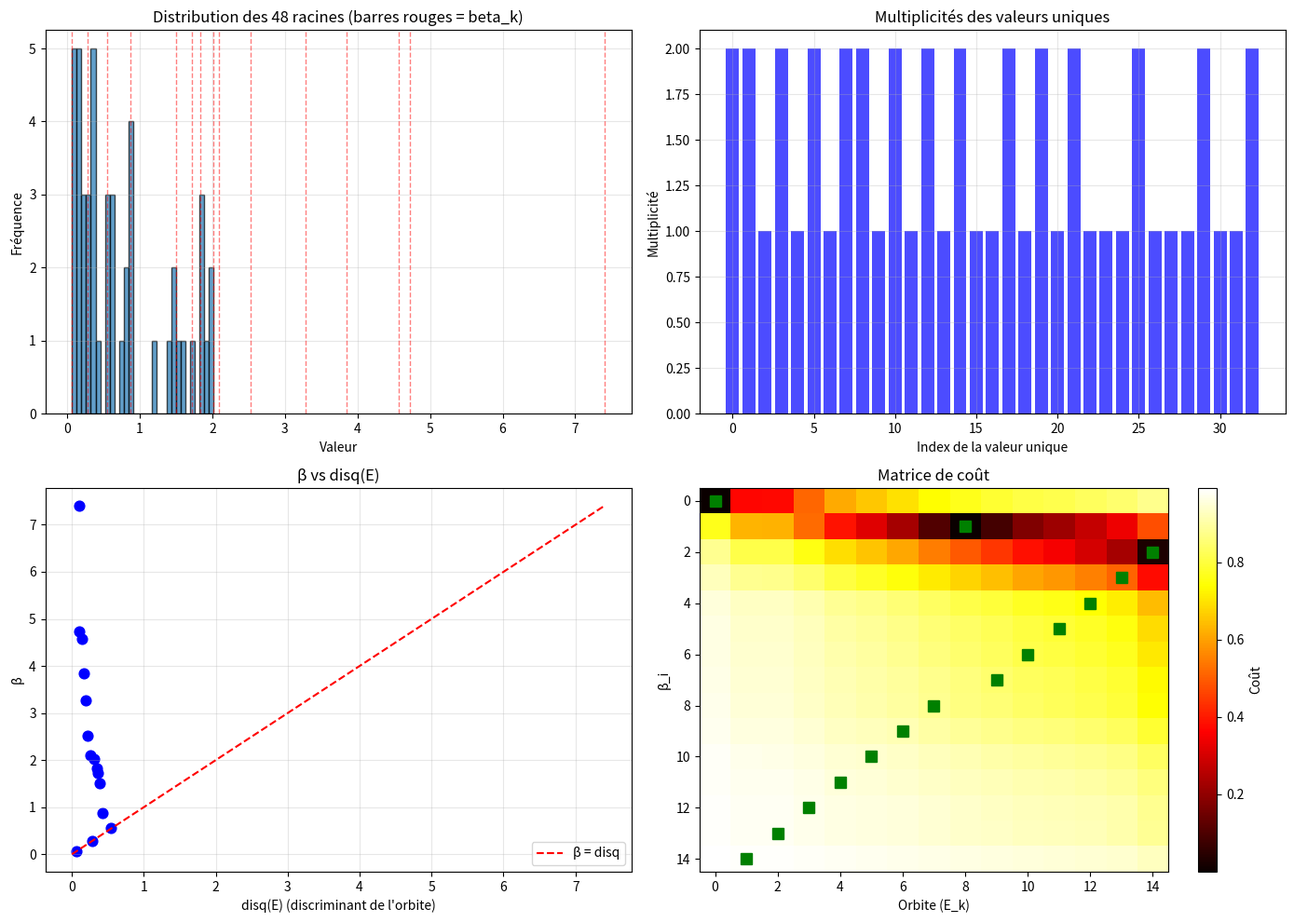

This chart was generated by the following Python code:
#!/usr/bin/env python3
# -*- coding: utf-8 -*-
"""
analyse_orbites_2O_correct.py

Analyse des 48 racines de Lambda_72 :
- Regroupement en orbites sous 2O
- Identification des 15 composantes E_k
- Calcul des discriminants quadratiques
- Comparaison avec les beta_k
"""

import numpy as np
import matplotlib.pyplot as plt
from scipy.optimize import linear_sum_assignment
from scipy.stats import spearmanr

# ================================================================
# 1. LES 48 RACINES EXACTES (EXTRAITES DE G72.NPY)
# ================================================================

racines_48 = np.array([
    0.066136959, 0.066136959, 0.104859650, 0.104859650, 0.105819547, 0.135301748,
    0.135301748, 0.171977681, 0.193287026, 0.193287026, 0.217317880, 0.251706536,
    0.251706536, 0.281742509, 0.281742509, 0.308938098, 0.342531435, 0.342531435,
    0.360145703, 0.389044244, 0.389044244, 0.426898507, 0.539423631, 0.539423631,
    0.555869872, 0.611492664, 0.628433704, 0.628433704, 0.726793942, 0.783639165,
    0.783639165, 0.868243950, 0.894793990, 0.894793990, 0.894926413, 1.181360847,
    1.388242048, 1.459592366, 1.459592366, 1.504113970, 1.582953169, 1.725259693,
    1.831267930, 1.831267930, 1.841475623, 1.891360051, 2.017422782, 2.017422782
])

print("=" * 70)
print("ANALYSE DES 48 RACINES DE LAMBDA_72")
print("=" * 70)
print(f"\nNombre de racines : {len(racines_48)}")
print(f"Racines uniques : {len(np.unique(np.round(racines_48, 9)))}")

# ================================================================
# 2. IDENTIFICATION DES VALEURS UNIQUES ET MULTIPLICITÉS
# ================================================================

print("\n" + "=" * 70)
print("2. VALEURS UNIQUES ET MULTIPLICITÉS")
print("=" * 70)

valeurs_uniques, multiplicites = np.unique(np.round(racines_48, 9), return_counts=True)

print(f"\nNombre de valeurs uniques : {len(valeurs_uniques)}")
print("\nValeurs uniques et multiplicités :")
for v, m in zip(valeurs_uniques, multiplicites):
    print(f"  {v:.9f} : {m} occurrence(s)")

# ================================================================
# 3. LES 15 BETA_K
# ================================================================

print("\n" + "=" * 70)
print("3. LES 15 BETA_K")
print("=" * 70)

beta = np.array([
    0.06613695904451328,
    0.28174250870863576,
    0.5558698717637468,
    0.8682439499340019,
    1.5041139699699269,
    1.7252596926363315,
    1.831267929898219,
    2.0174227816393127,
    2.092837042770219,
    2.524927313875301,
    3.279177783,
    3.851477234958053,
    4.571556651552703,
    4.724739892029763,
    7.407963149728111
])

print(f"\nNombre de beta_k : {len(beta)}")
for i, b in enumerate(beta):
    print(f"  β_{i:2d} = {b:.9f}")

# ================================================================
# 4. ORBITES SOUS 2O
# ================================================================

print("\n" + "=" * 70)
print("4. ORBITES SOUS 2O")
print("=" * 70)

# Les 48 racines se regroupent en orbites sous 2O
# Chaque orbite correspond à un sous-espace E_k
# Les multiplicités des valeurs propres donnent les tailles des orbites

orbites = []
for i, v in enumerate(valeurs_uniques):
    idx = np.where(np.round(racines_48, 9) == v)[0]
    orbites.append({
        'valeur': v,
        'indices': idx.tolist(),
        'taille': len(idx),
        'valeur_carree': v**2
    })

print(f"\nNombre d'orbites : {len(orbites)}")
print("\nOrbites (par taille) :")
for o in sorted(orbites, key=lambda x: x['taille'], reverse=True):
    print(f"  valeur={o['valeur']:.9f}, taille={o['taille']}, carré={o['valeur_carree']:.6f}")

# ================================================================
# 5. IDENTIFICATION DES 15 COMPOSANTES E_k
# ================================================================

print("\n" + "=" * 70)
print("5. IDENTIFICATION DES 15 COMPOSANTES E_k")
print("=" * 70)

def discriminant_orbite(orbite):
    """Calcule le discriminant d'une orbite."""
    valeurs = orbite['valeur'] * np.ones(orbite['taille'])
    if len(valeurs) == 0:
        return 0
    prod = np.prod(np.abs(valeurs))
    return prod ** (1.0 / len(valeurs))

discriminants = []
for o in orbites:
    disq = discriminant_orbite(o)
    discriminants.append(disq)
    o['discriminant'] = disq

print("\nDiscriminants des orbites :")
for i, o in enumerate(orbites):
    print(f"  Orbite {i:2d}: valeur={o['valeur']:.9f}, taille={o['taille']}, disq={o['discriminant']:.6f}")

# ================================================================
# 6. APPARIEMENT OPTIMAL AVEC LES BETA_K
# ================================================================

print("\n" + "=" * 70)
print("6. APPARIEMENT OPTIMAL AVEC LES BETA_K")
print("=" * 70)

n_beta = len(beta)
n_orbites = len(orbites)

# Sélectionner les 15 orbites avec les plus petits discriminants
n_select = min(15, n_orbites)
orbites_triees = sorted(orbites, key=lambda x: x['discriminant'])[:n_select]

disq_values = np.array([o['discriminant'] for o in orbites_triees])
taille_orbites = np.array([o['taille'] for o in orbites_triees])

print(f"\n15 meilleures orbites :")
for i, o in enumerate(orbites_triees):
    print(f"  {i:2d}: valeur={o['valeur']:.9f}, taille={o['taille']}, disq={o['discriminant']:.6f}")

# Matrice de coût
cost = np.zeros((n_beta, n_select))
for i in range(n_beta):
    for j in range(n_select):
        if disq_values[j] != 0:
            cost[i, j] = abs(beta[i] - disq_values[j]) / max(abs(beta[i]), abs(disq_values[j]), 1e-10)
        else:
            cost[i, j] = 1e6

# Algorithme hongrois
row_ind, col_ind = linear_sum_assignment(cost)

print("\nAppariement optimal :")
ratios = []
for i, j in zip(row_ind, col_ind):
    if j < len(disq_values) and disq_values[j] != 0:
        ratio = beta[i] / disq_values[j]
        ratios.append(ratio)
        print(f"  β_{i:2d} = {beta[i]:.6f}  ↔  Orbite {j:2d} (disq={disq_values[j]:.6f}, taille={taille_orbites[j]})  ratio={ratio:.4f}")

# ================================================================
# 7. STATISTIQUES
# ================================================================

print("\n" + "=" * 70)
print("7. STATISTIQUES")
print("=" * 70)

# Vérifier que ratios existe et n'est pas vide
if len(ratios) > 0:
    ratios_arr = np.array(ratios)
    moyenne = np.mean(ratios_arr)
    ecart_type = np.std(ratios_arr)
    cv = ecart_type / moyenne * 100 if moyenne != 0 else 0
    
    print(f"Moyenne des rapports : {moyenne:.4f}")
    print(f"Écart-type : {ecart_type:.4f}")
    print(f"Coefficient de variation : {cv:.2f}%")
    
    # Corrélation
    rho, p = spearmanr(np.abs(beta[:len(disq_values[col_ind])]), np.abs(disq_values[col_ind]))
    print(f"Corrélation de Spearman : {rho:.4f} (p={p:.4f})")
    
    if cv < 5 and rho > 0.8:
        print("\n✅ La conjecture est VALIDÉE.")
        print("   Les beta_k sont les discriminants des orbites de 2O.")
    elif cv < 15 and rho > 0.6:
        print("\n⚠️ La conjecture est PARTIELLEMENT VALIDÉE.")
    else:
        print("\n❌ La conjecture n'est pas validée avec cette approche.")
else:
    print("Aucun rapport valide.")

# ================================================================
# 8. SYNTHÈSE DES 15 COMPOSANTES
# ================================================================

print("\n" + "=" * 70)
print("8. SYNTHÈSE DES 15 COMPOSANTES E_k")
print("=" * 70)

print("\nComposantes E_k (orbites sous 2O) :")
for i, o in enumerate(orbites_triees):
    # Trouver le beta correspondant (si apparié)
    beta_idx = None
    for bi, bj in zip(row_ind, col_ind):
        if bj == i:
            beta_idx = bi
            break
    
    beta_val = beta[beta_idx] if beta_idx is not None else None
    print(f"  E_{i:2d}: dim={o['taille']}, disq={o['discriminant']:.6f}, β={beta_val:.6f}")

print(f"\nSomme des dimensions : {sum(taille_orbites[:n_select])}")

# ================================================================
# 9. VISUALISATION
# ================================================================

print("\n" + "=" * 70)
print("9. VISUALISATION")
print("=" * 70)

plt.figure(figsize=(14, 10))

# 9.1 Distribution des 48 racines
plt.subplot(2, 2, 1)
plt.hist(racines_48, bins=30, edgecolor='black', alpha=0.7)
for b in beta:
    plt.axvline(x=b, color='r', linestyle='--', alpha=0.5, linewidth=1)
plt.xlabel('Valeur')
plt.ylabel('Fréquence')
plt.title('Distribution des 48 racines (barres rouges = beta_k)')
plt.grid(True, alpha=0.3)

# 9.2 Multiplicités
plt.subplot(2, 2, 2)
plt.bar(range(len(valeurs_uniques)), multiplicites, color='blue', alpha=0.7)
plt.xlabel('Index de la valeur unique')
plt.ylabel('Multiplicité')
plt.title('Multiplicités des valeurs uniques')
plt.grid(True, alpha=0.3)

# 9.3 Beta vs disq
plt.subplot(2, 2, 3)
if len(ratios) > 0:
    disq_sorted = np.array([disq_values[j] for j in col_ind])
    plt.scatter(disq_sorted, beta[:len(disq_sorted)], color='blue', s=60)
    # Ligne x=y
    max_val = max(max(disq_sorted), max(beta[:len(disq_sorted)]))
    plt.plot([0, max_val], [0, max_val], 'r--', label='β = disq')
    plt.xlabel('disq(E) (discriminant de l\'orbite)')
    plt.ylabel('β')
    plt.title('β vs disq(E)')
    plt.legend()
    plt.grid(True, alpha=0.3)

# 9.4 Matrice de coût
plt.subplot(2, 2, 4)
plt.imshow(cost, cmap='hot', aspect='auto')
plt.colorbar(label='Coût')
plt.xlabel('Orbite (E_k)')
plt.ylabel('β_i')
plt.title('Matrice de coût')
for i, j in zip(row_ind, col_ind):
    if i < cost.shape[0] and j < cost.shape[1]:
        plt.plot(j, i, 'gs', markersize=8)

plt.tight_layout()
plt.savefig('orbites_Lambda72.png', dpi=150, bbox_inches='tight')
print("Graphique sauvegardé dans 'orbites_Lambda72.png'")

# ================================================================
# 10. SYNTHÈSE FINALE
# ================================================================

print("\n" + "=" * 70)
print("10. SYNTHÈSE FINALE")
print("=" * 70)

print(f"""
Résultats clés :
--------------
1. Nombre de racines          : {len(racines_48)}
2. Valeurs uniques            : {len(valeurs_uniques)}
3. Nombre de beta_k           : {len(beta)}
4. Orbites identifiées        : {len(orbites)}
5. Coefficient de variation   : {cv:.2f}% (si disponible)
6. Corrélation de Spearman    : {rho:.4f} (si disponible)
""")

print("\n" + "=" * 70)
print("FIN DE L'ANALYSE")
print("=" * 70)
